Image classification data set "Split_Data" (Sovelyu/Diplom on GitHub). Class labels (2): non cancer, cancer.

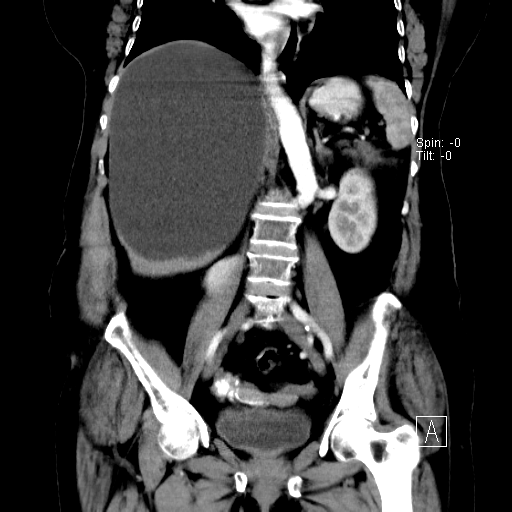
Label: non cancer

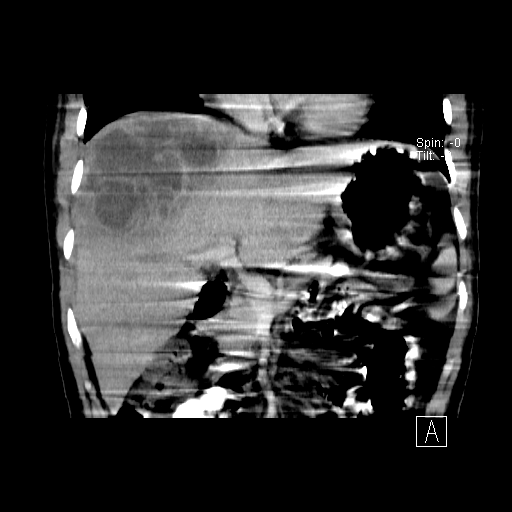
Label: non cancer

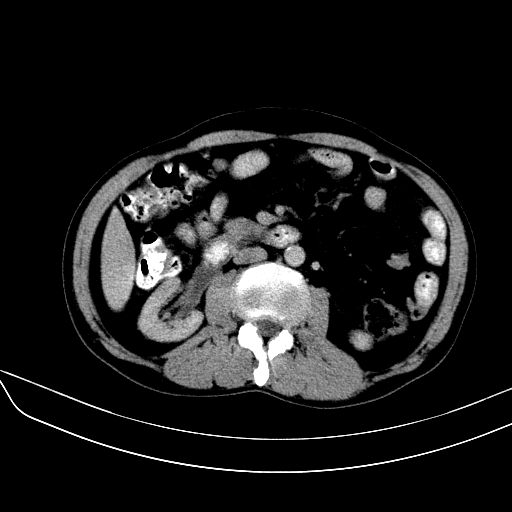
Label: cancer

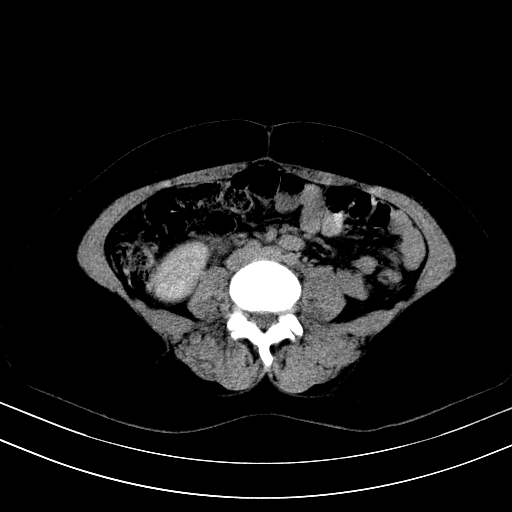
Label: non cancer

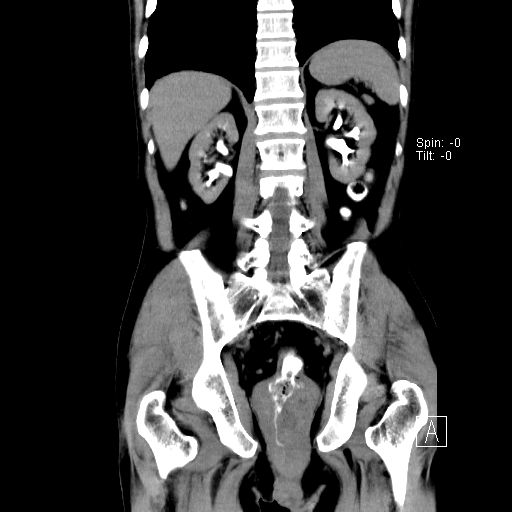
Label: cancer

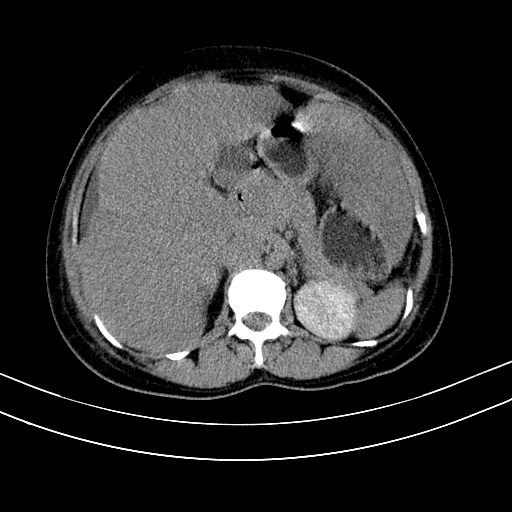
Label: cancer
